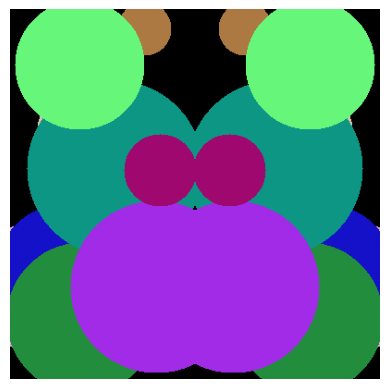

Write the Python code that produced this figure.
import numpy as np
import matplotlib.pyplot as plt
import random

def generate_rorschach_image(image_size=(400, 400), blotch_count=10):
    # Create a blank canvas (RGB image)
    width, height = image_size
    canvas = np.zeros((height, width, 3), dtype=np.uint8)

    # Generate random blotches on one half (left side)
    for _ in range(blotch_count):
        # Random size of blotch
        blotch_size = random.randint(20, 100)
        # Random position (only on left half)
        x_center = random.randint(0, width // 2)
        y_center = random.randint(0, height)
        # Random color for the blotch
        color = np.random.randint(0, 255, 3)

        # Draw random circular blotch (using a simple circle approximation)
        for x in range(max(0, x_center - blotch_size), min(width // 2, x_center + blotch_size)):
            for y in range(max(0, y_center - blotch_size), min(height, y_center + blotch_size)):
                if (x - x_center) ** 2 + (y - y_center) ** 2 <= blotch_size ** 2:
                    canvas[y, x] = color
    
    # Mirror the left half to the right half to create symmetry
    left_half = canvas[:, :width // 2]
    canvas[:, width // 2:] = np.fliplr(left_half)

    # Display the generated Rorschach inkblot image
    plt.imshow(canvas)
    plt.axis('off')  # Hide axes
    plt.show()

# Call the function to generate and display the image
generate_rorschach_image()
